Run: headless pygame with SDL's dummy video driver; simulated clock (each Clock.tick advances the game by its frame time, no real sleeping); random seed 0; keys injected as events and as key.get_pressed() state; no mouse input.
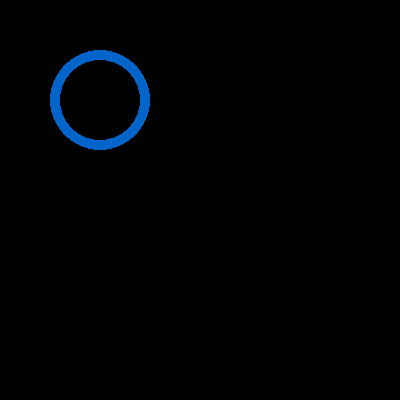
Frame 1 of 4 · flips 1–60 · no input
Frame 2 of 4 · flips 61–180 · tapped SPACE, RETURN · held RIGHT (→), D · screen unchanged from frame 1, image omitted
Frame 3 of 4 · flips 181–300 · held DOWN (↓), S · screen unchanged from frame 2, image omitted
Frame 4 of 4 · flips 301–420 · held LEFT (←), A, UP (↑), W · screen unchanged from frame 3, image omitted

The pygame program that drew these frames:

import pygame

import pygame
pygame.init()
screen = pygame.display.set_mode((400, 400)) #x and y are height and width

while True:
    for event in pygame.event.get():
      if event.type == pygame.QUIT:
         active = False

    pygame.draw.circle(screen, (0,100,200), (100, 100), 50, 10)

    pygame.display.update()
    
